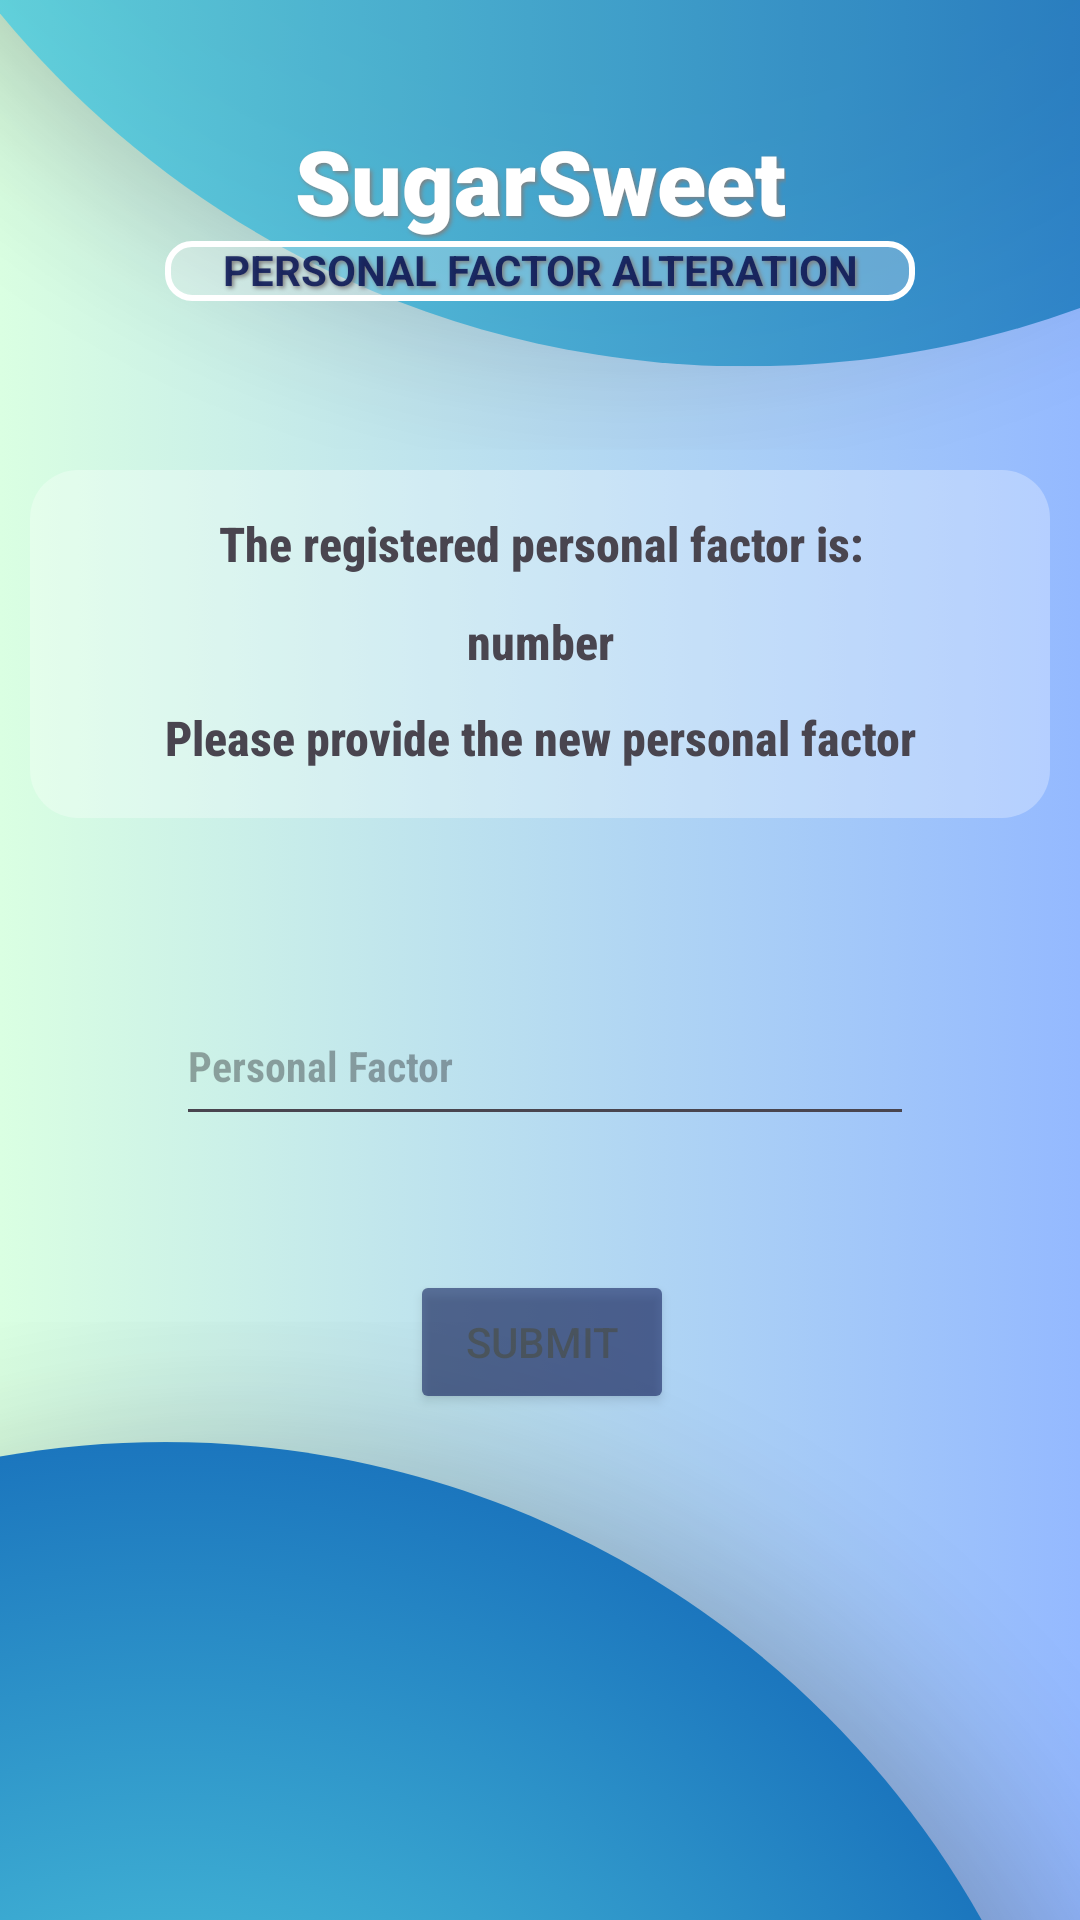

Reconstruct the res/layout file that produces this screen, plus the resources it refers to.
<!-- AndroidManifest.xml: activity theme Theme.SugarSweet -->
<!-- res/layout/activity_personal_factor.xml -->
<?xml version="1.0" encoding="utf-8"?>
<androidx.constraintlayout.widget.ConstraintLayout xmlns:android="http://schemas.android.com/apk/res/android"
    xmlns:app="http://schemas.android.com/apk/res-auto"
    xmlns:tools="http://schemas.android.com/tools"
    android:id="@+id/main"
    android:layout_width="match_parent"
    android:layout_height="match_parent"
    android:background="@drawable/background_image"
    android:fitsSystemWindows="true"
    tools:context=".view.Diabetic.PersonalFactorActivity">

    <TextView
        android:id="@+id/textView2"
        android:layout_width="wrap_content"
        android:layout_height="wrap_content"
        android:layout_gravity="center"
        android:layout_marginTop="40dp"
        android:fontFamily="sans-serif-black"
        android:shadowColor="#808080"
        android:shadowDx="2"
        android:shadowDy="2"
        android:shadowRadius="3"
        android:text="@string/sugarsweet"
        android:textAlignment="center"
        android:textColor="@android:color/white"
        android:textSize="30sp"
        android:textStyle="bold"
        android:typeface="serif"
        app:layout_constraintBottom_toBottomOf="parent"
        app:layout_constraintEnd_toEndOf="parent"
        app:layout_constraintStart_toStartOf="parent"
        app:layout_constraintTop_toTopOf="parent"
        app:layout_constraintVertical_bias="0.0">

    </TextView>

    <TextView
        android:id="@+id/textView3"
        android:layout_width="250dp"
        android:layout_height="20dp"
        android:background="@drawable/border_box"
        android:shadowColor="#808080"
        android:shadowDx="2"
        android:shadowDy="2"
        android:shadowRadius="3"
        android:text="@string/personal_factor_alteration"
        android:textAlignment="center"
        android:textColor="#D6061254"
        android:textStyle="bold"
        app:layout_constraintBottom_toBottomOf="parent"
        app:layout_constraintEnd_toEndOf="parent"
        app:layout_constraintStart_toStartOf="parent"
        app:layout_constraintTop_toBottomOf="@+id/textView2"
        app:layout_constraintVertical_bias="0.0" />


    <EditText
        android:id="@+id/personalFactorIn"
        android:layout_width="246dp"
        android:layout_height="50dp"
        android:ems="10"
        android:fontFamily="sans-serif-condensed"
        android:inputType="numberDecimal"
        android:hint="@string/personal_factor"
        android:textColor="#F2231F1F"
        android:textSize="14sp"
        android:textStyle="bold"
        app:layout_constraintBottom_toBottomOf="parent"
        app:layout_constraintEnd_toEndOf="parent"
        app:layout_constraintHorizontal_bias="0.515"
        app:layout_constraintStart_toStartOf="parent"
        app:layout_constraintTop_toBottomOf="@+id/textView3"
        app:layout_constraintVertical_bias="0.466" />

    <androidx.constraintlayout.widget.ConstraintLayout
        android:layout_width="340dp"
        android:layout_height="116dp"
        android:background="@drawable/rounded_background"
        app:layout_constraintBottom_toTopOf="@+id/personalFactorIn"
        app:layout_constraintEnd_toEndOf="parent"
        app:layout_constraintStart_toStartOf="parent"
        app:layout_constraintTop_toBottomOf="@+id/textView3">

        <TextView
            android:id="@+id/textView4"
            android:layout_width="wrap_content"
            android:layout_height="wrap_content"
            android:fontFamily="sans-serif-condensed-medium"
            android:text="@string/the_registered_personal_factor_is"
            android:textAlignment="center"
            android:textSize="16sp"
            android:textStyle="bold"
            app:layout_constraintBottom_toTopOf="@+id/textView5"
            app:layout_constraintEnd_toEndOf="parent"
            app:layout_constraintHorizontal_bias="0.504"
            app:layout_constraintStart_toStartOf="parent"
            app:layout_constraintTop_toTopOf="parent"
            app:layout_constraintVertical_bias="0.551" />

        <TextView
            android:id="@+id/textView5"
            android:layout_width="61dp"
            android:layout_height="20dp"
            android:layout_marginBottom="12dp"
            android:fontFamily="sans-serif-condensed-medium"
            android:text="@string/number"
            android:textAlignment="center"
            android:textSize="16sp"
            android:textStyle="bold"
            app:layout_constraintBottom_toTopOf="@+id/textView6"
            app:layout_constraintEnd_toEndOf="parent"
            app:layout_constraintHorizontal_bias="0.501"
            app:layout_constraintStart_toStartOf="parent" />

        <TextView
            android:id="@+id/textView6"
            android:layout_width="wrap_content"
            android:layout_height="wrap_content"
            android:layout_marginBottom="16dp"
            android:fontFamily="sans-serif-condensed-medium"
            android:text="@string/please_provide_the_new_personal_factor"
            android:textAlignment="center"
            android:textSize="16sp"
            android:textStyle="bold"
            app:layout_constraintBottom_toBottomOf="parent"
            app:layout_constraintEnd_toEndOf="parent"
            app:layout_constraintStart_toStartOf="parent" />

    </androidx.constraintlayout.widget.ConstraintLayout>

    <Button
        android:id="@+id/submitButton"
        android:layout_width="wrap_content"
        android:layout_height="wrap_content"
        android:alpha="0.65"
        android:backgroundTint="#D6061254"
        android:text="@string/submit"
        app:layout_constraintBottom_toBottomOf="parent"
        app:layout_constraintEnd_toEndOf="parent"
        app:layout_constraintHorizontal_bias="0.503"
        app:layout_constraintStart_toStartOf="parent"
        app:layout_constraintTop_toBottomOf="@+id/personalFactorIn"
        app:layout_constraintVertical_bias="0.209" />

</androidx.constraintlayout.widget.ConstraintLayout>
<!-- resources referenced by this layout -->
<resources>
  <!-- drawable background_image: png bitmap (drawable, 358908 bytes) -->
  <!-- drawable border_box (drawable) -->
  <?xml version="1.0" encoding="utf-8"?>
  
  <shape xmlns:android="http://schemas.android.com/apk/res/android"
      android:shape="rectangle">
      
      <solid android:color="#40F5F5F5"/>
  
      <stroke
          android:width="2dp"
          android:color="#FFFF"/> 
      <corners android:radius="8dp"/> 
  </shape>
  <!-- drawable rounded_background (drawable) -->
  <?xml version="1.0" encoding="utf-8"?>
  
  <shape xmlns:android="http://schemas.android.com/apk/res/android"
      android:shape="rectangle">
  
      
      <solid android:color="#4BFFFFFF" />  
  
      
      <corners android:radius="16dp"/>  
  
  
  </shape>
  <string name="number">number</string>
  <string name="personal_factor">Personal Factor</string>
  <string name="personal_factor_alteration">PERSONAL FACTOR ALTERATION</string>
  <string name="please_provide_the_new_personal_factor">Please provide the new personal factor</string>
  <string name="submit">Submit</string>
  <string name="sugarsweet">SugarSweet</string>
  <string name="the_registered_personal_factor_is">The registered personal factor is:</string>
  <style name="Theme.SugarSweet" parent="Base.Theme.SugarSweet" />
  <style name="Base.Theme.SugarSweet" parent="Theme.Material3.DayNight.NoActionBar">
          
          
      </style>
</resources>
